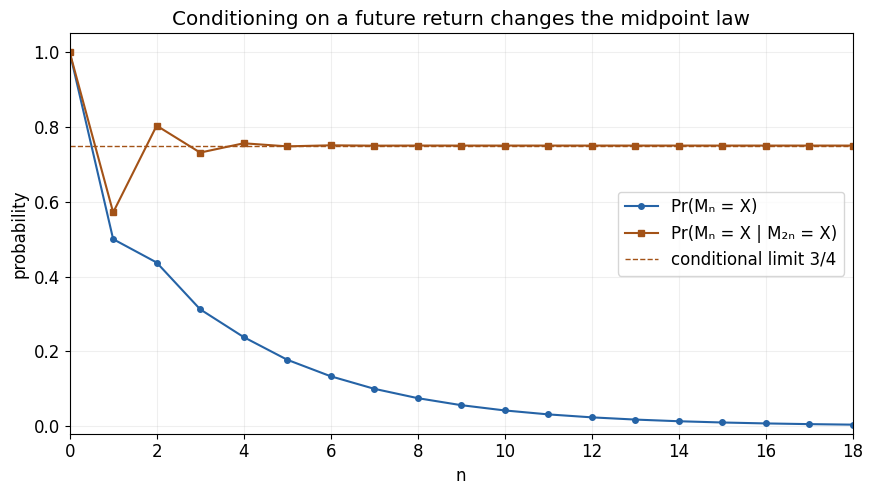

Write the Python code that produced this figure. (Note: this script raises an exception after producing the figure.)
"""Compare exact returns and conditioned midpoint returns; output PNG to cwd."""
from pathlib import Path
from fractions import Fraction
import numpy as np
import matplotlib
matplotlib.use('Agg')
import matplotlib.pyplot as plt

plt.rcParams.update({'font.family':'DejaVu Sans','font.size':12})
n=np.arange(19)
def p(k):return Fraction(3**(k+1)+(-1)**k,4**(k+1))
returns=[float(p(int(k)))for k in n]
bridge=[float(p(int(k))**2/p(2*int(k)))for k in n]
fig,ax=plt.subplots(figsize=(9,5.2),dpi=100,facecolor='white')
ax.plot(n,returns,'o-',color='#2563a6',ms=4,label='Pr(Mₙ = X)')
ax.plot(n,bridge,'s-',color='#a35217',ms=4,label='Pr(Mₙ = X | M₂ₙ = X)')
ax.axhline(.75,color='#a35217',ls='--',lw=1,label='conditional limit 3/4')
ax.set(xlabel='n',ylabel='probability',xlim=(0,18),ylim=(-.02,1.05),title='Conditioning on a future return changes the midpoint law')
ax.set_xticks(range(0,19,2));ax.grid(alpha=.2);ax.legend(loc='center right',frameon=True)
fig.subplots_adjust(left=.1,right=.97,bottom=.13,top=.9)
fig.savefig(Path(__file__).with_suffix('.png').name,facecolor='white')
plt.close(fig)
